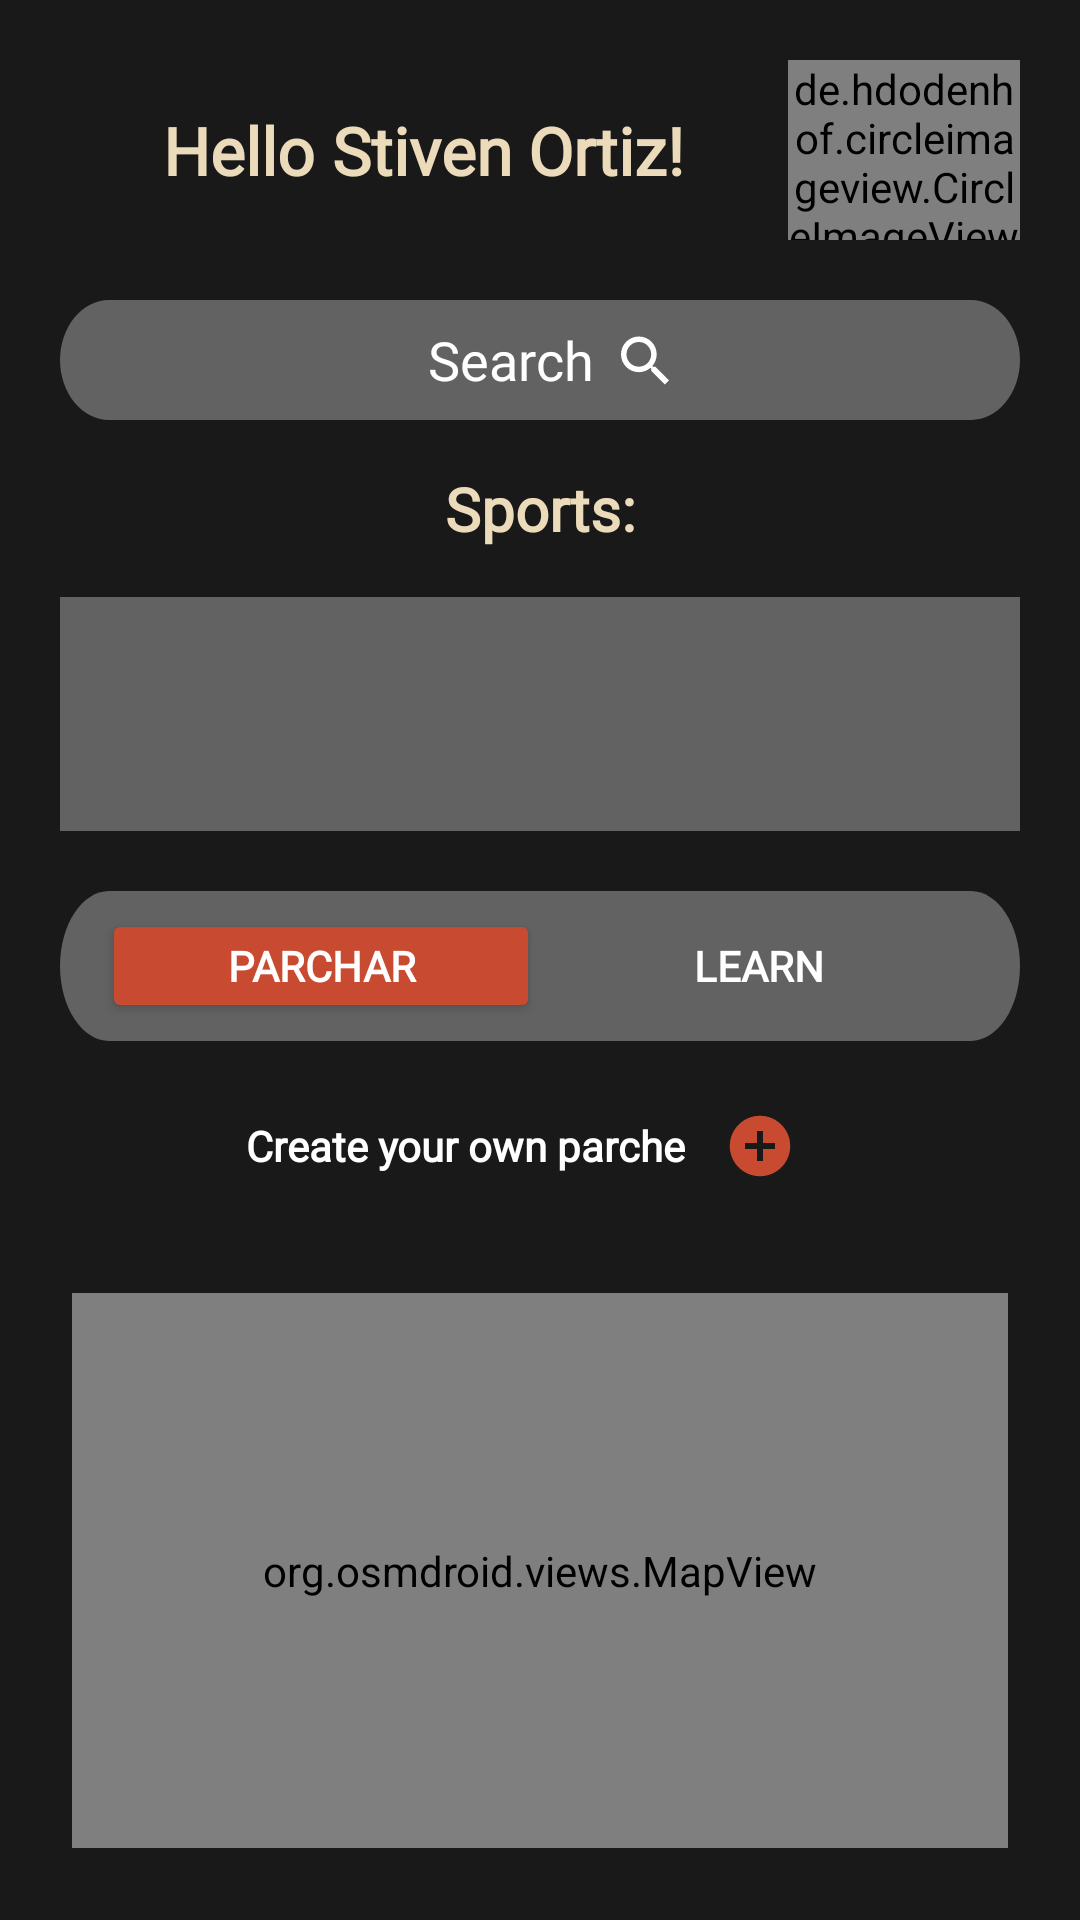

Reconstruct the res/layout file that produces this screen, plus the resources it refers to.
<!-- AndroidManifest.xml: application theme Theme.Parchados -->
<!-- res/layout/activity_parchar.xml -->
<?xml version="1.0" encoding="utf-8"?>
<androidx.constraintlayout.widget.ConstraintLayout xmlns:android="http://schemas.android.com/apk/res/android"
    xmlns:app="http://schemas.android.com/apk/res-auto"
    xmlns:tools="http://schemas.android.com/tools"
    android:layout_width="match_parent"
    android:layout_height="match_parent"
    android:background="@drawable/background_color"
    tools:context=".activities.home.Parchar">


    <LinearLayout
        android:id="@+id/linear_layout_welcome"
        android:layout_width="match_parent"
        android:layout_height="60dp"
        android:layout_marginLeft="20dp"
        android:layout_marginTop="20dp"
        android:layout_marginRight="20dp"
        android:gravity="center_horizontal"
        android:orientation="horizontal"
        app:layout_constraintEnd_toEndOf="parent"
        app:layout_constraintStart_toStartOf="parent"
        app:layout_constraintTop_toTopOf="parent">

        <LinearLayout
            android:layout_width="wrap_content"
            android:layout_height="match_parent"
            android:layout_weight="4"
            android:gravity="center_horizontal"
            android:orientation="horizontal"
            app:layout_constraintEnd_toEndOf="parent"
            app:layout_constraintTop_toTopOf="parent">

            <TextView
                android:layout_width="wrap_content"
                android:layout_height="match_parent"
                android:fontFamily="@font/poppins_font"
                android:gravity="center"
                android:text="@string/text_hello"
                android:textColor="@color/beige"
                android:textSize="22sp"
                android:textStyle="bold"
                tools:ignore="RtlCompat" />

            <TextView
                android:id="@+id/profile_name"
                android:layout_width="wrap_content"
                android:layout_height="match_parent"
                android:fontFamily="@font/poppins_font"
                android:gravity="center"
                android:text=" Stiven Ortiz"
                android:textColor="@color/beige"
                android:textSize="22sp"
                android:textStyle="bold"
                tools:ignore="RtlCompat" />

            <TextView
                android:layout_width="wrap_content"
                android:layout_height="match_parent"
                android:fontFamily="@font/poppins_font"
                android:gravity="center"
                android:text="@string/exclamation_mark"
                android:textColor="@color/beige"
                android:textSize="22sp"
                android:textStyle="bold"
                tools:ignore="RtlCompat" />
        </LinearLayout>


        <de.hdodenhof.circleimageview.CircleImageView
            android:id="@+id/profile_image"
            android:layout_width="60dp"
            android:layout_height="60dp"
            android:layout_weight="1"
            android:scaleType="centerCrop"
            android:src="@drawable/example_profile_photo"
            app:layout_constraintEnd_toEndOf="parent"
            app:layout_constraintTop_toTopOf="parent" />
    </LinearLayout>

    <EditText
        android:id="@+id/edittext_search"
        android:layout_width="match_parent"
        android:layout_height="40dp"
        android:layout_marginLeft="20dp"
        android:layout_marginTop="20dp"
        android:layout_marginRight="20dp"
        android:autofillHints=""
        android:background="@drawable/shape_rectangle_2"
        android:fontFamily="@font/poppins_font"
        android:gravity="center"
        android:hint="@string/text_search"
        android:inputType="text"
        android:paddingStart="15dp"
        android:paddingEnd="35dp"
        android:textAlignment="center"
        android:textColor="@color/white"
        android:textColorHint="@color/white"
        android:textSize="18sp"
        app:layout_constraintEnd_toEndOf="parent"
        app:layout_constraintStart_toStartOf="parent"
        app:layout_constraintTop_toBottomOf="@+id/linear_layout_welcome"
        tools:ignore="RtlCompat" />

    <ImageView
        android:id="@+id/imageview_search"
        android:layout_width="wrap_content"
        android:layout_height="wrap_content"
        android:layout_marginStart="90dp"
        android:src="@drawable/icon_magnifying_glass"
        app:layout_constraintBottom_toBottomOf="@+id/edittext_search"
        app:layout_constraintEnd_toEndOf="@+id/edittext_search"
        app:layout_constraintStart_toStartOf="parent"
        app:layout_constraintTop_toTopOf="@+id/edittext_search"
        tools:ignore="ContentDescription" />

    <TextView
        android:id="@+id/textView_sports"
        android:layout_width="wrap_content"
        android:layout_height="wrap_content"
        android:layout_marginTop="16dp"
        android:fontFamily="@font/poppins_font"
        android:gravity="center"
        android:text="@string/text_sports"
        android:textColor="@color/beige"
        android:textSize="20sp"
        android:textStyle="bold"
        app:layout_constraintEnd_toEndOf="parent"
        app:layout_constraintStart_toStartOf="parent"
        app:layout_constraintTop_toBottomOf="@+id/edittext_search"
        tools:ignore="RtlCompat" />


    <ListView
        android:id="@+id/listview_sports"
        android:layout_width="match_parent"
        android:layout_height="78dp"
        android:layout_marginLeft="20dp"
        android:layout_marginTop="16dp"
        android:layout_marginRight="20dp"
        android:background="#626262"
        android:textColor="#FFFFFF"
        app:layout_constraintEnd_toEndOf="parent"
        app:layout_constraintStart_toStartOf="parent"
        app:layout_constraintTop_toBottomOf="@+id/textView_sports" />

    <LinearLayout
        android:id="@+id/linear_layout_parchar_or_learn"
        android:layout_width="match_parent"
        android:layout_height="50dp"
        android:layout_marginLeft="20dp"
        android:layout_marginTop="20dp"
        android:layout_marginRight="20dp"
        android:background="@drawable/shape_rectangle_2"
        android:gravity="center"
        android:paddingLeft="14dp"
        android:paddingTop="6dp"
        android:paddingRight="14dp"
        android:paddingBottom="6dp"
        app:layout_constraintEnd_toEndOf="parent"
        app:layout_constraintStart_toStartOf="parent"
        app:layout_constraintTop_toBottomOf="@+id/listview_sports">

        <Button
            android:layout_width="match_parent"
            android:layout_height="match_parent"
            android:layout_weight="1"
            android:backgroundTint="@color/dark_red"
            android:fontFamily="@font/poppins_font"
            android:gravity="center"
            android:padding="0dp"
            android:text="@string/text_parchar"
            android:textColor="@color/white"
            android:textSize="14sp"
            android:textStyle="bold"
            tools:ignore="ButtonStyle" />

        <Button
            android:id="@+id/button_learn"
            android:layout_width="match_parent"
            android:layout_height="match_parent"
            android:layout_weight="1"
            android:background="@drawable/shape_void"
            android:fontFamily="@font/poppins_font"
            android:gravity="center"
            android:padding="0dp"
            android:text="@string/text_learn"
            android:textColor="@color/white"
            android:textSize="14sp"
            android:textStyle="bold"
            tools:ignore="ButtonStyle" />
    </LinearLayout>

    <LinearLayout
        android:id="@+id/linear_layout_start_parche"
        android:layout_width="wrap_content"
        android:layout_height="50dp"
        android:layout_marginTop="10dp"
        android:gravity="center"
        android:orientation="horizontal"
        app:layout_constraintEnd_toEndOf="parent"
        app:layout_constraintStart_toStartOf="parent"
        app:layout_constraintTop_toBottomOf="@+id/linear_layout_parchar_or_learn">

        <TextView
            android:layout_width="match_parent"
            android:layout_height="wrap_content"
            android:fontFamily="@font/poppins_font"
            android:gravity="center"
            android:text="@string/parchar_text_create_parche"
            android:textColor="@color/white"
            android:textSize="14sp"
            android:textStyle="bold" />

        <ImageButton
            android:id="@+id/button_create_parche"
            android:layout_width="50dp"
            android:layout_height="50dp"
            android:background="@drawable/icon_add"
            tools:ignore="ContentDescription" />
    </LinearLayout>

    <org.osmdroid.views.MapView
        android:id="@+id/osmMap"
        android:layout_width="0dp"
        android:layout_height="0dp"
        android:layout_margin="24dp"
        app:layout_constraintBottom_toBottomOf="parent"
        app:layout_constraintEnd_toEndOf="parent"
        app:layout_constraintStart_toStartOf="parent"
        app:layout_constraintTop_toBottomOf="@+id/linear_layout_start_parche">
    </org.osmdroid.views.MapView>



</androidx.constraintlayout.widget.ConstraintLayout>
<!-- resources referenced by this layout -->
<resources>
  <color name="beige">#ECDBBA</color>
  <color name="dark_red">#C84B31</color>
  <color name="white">#FFFFFFFF</color>
  <!-- drawable background_color (drawable) -->
  <vector xmlns:android="http://schemas.android.com/apk/res/android"
      android:width="1000dp"
      android:height="1000dp"
      android:viewportWidth="1024"
      android:viewportHeight="1024">
      <path
          android:fillColor="#191919"
          android:pathData="M0,0h1024v1024h-1024z" />
  </vector>
  <!-- drawable example_profile_photo: png bitmap (drawable, 740245 bytes) -->
  <!-- drawable icon_add (drawable) -->
  <vector xmlns:android="http://schemas.android.com/apk/res/android"
      android:width="67dp"
      android:height="67dp"
      android:viewportWidth="67"
      android:viewportHeight="67">
      <path
          android:fillColor="#C84B31"
          android:pathData="M33.5,20C26.048,20 20,26.048 20,33.5C20,40.952 26.048,47 33.5,47C40.952,47 47,40.952 47,33.5C47,26.048 40.952,20 33.5,20ZM40.25,34.85H34.85V40.25H32.15V34.85H26.75V32.15H32.15V26.75H34.85V32.15H40.25V34.85Z" />
  </vector>
  <!-- drawable icon_magnifying_glass (drawable) -->
  <vector xmlns:android="http://schemas.android.com/apk/res/android"
      android:width="16dp"
      android:height="17dp"
      android:viewportWidth="16"
      android:viewportHeight="17">
      <path
          android:fillColor="#ffffff"
          android:pathData="M11.435,10.563H10.712L10.456,10.316C11.353,9.273 11.892,7.919 11.892,6.446C11.892,3.162 9.23,0.5 5.946,0.5C2.662,0.5 0,3.162 0,6.446C0,9.73 2.662,12.392 5.946,12.392C7.419,12.392 8.773,11.853 9.816,10.956L10.063,11.212V11.935L14.637,16.5L16,15.137L11.435,10.563V10.563ZM5.946,10.563C3.668,10.563 1.83,8.724 1.83,6.446C1.83,4.168 3.668,2.33 5.946,2.33C8.224,2.33 10.063,4.168 10.063,6.446C10.063,8.724 8.224,10.563 5.946,10.563Z" />
  </vector>
  <!-- drawable shape_rectangle_2 (drawable) -->
  <?xml version="1.0" encoding="utf-8"?>
  <vector xmlns:android="http://schemas.android.com/apk/res/android"
      android:width="390dp"
      android:height="40dp"
      android:viewportWidth="390"
      android:viewportHeight="40">
      <group>
          <clip-path android:pathData="M20 0H370C381.046 0 390 8.95431 390 20C390 31.0457 381.046 40 370 40H20C8.95431 40 0 31.0457 0 20C0 8.95431 8.95431 0 20 0Z" />
          <path
              android:fillColor="#626262"
              android:pathData="M0 0V40H390V0" />
      </group>
  </vector>
  <string name="exclamation_mark">!</string>
  <string name="parchar_text_create_parche">Create your own parche</string>
  <string name="text_hello">Hello</string>
  <string name="text_learn">Learn</string>
  <string name="text_parchar">Parchar</string>
  <string name="text_search">Search</string>
  <string name="text_sports">Sports:</string>
  <style name="Theme.Parchados" parent="Base.Theme.Parchados" />
  <style name="Base.Theme.Parchados" parent="Theme.Material3.DayNight.NoActionBar">
          
          <item name="colorPrimary">@color/dark_charcoal</item>
      </style>
  <color name="dark_charcoal">#191919</color>
</resources>
